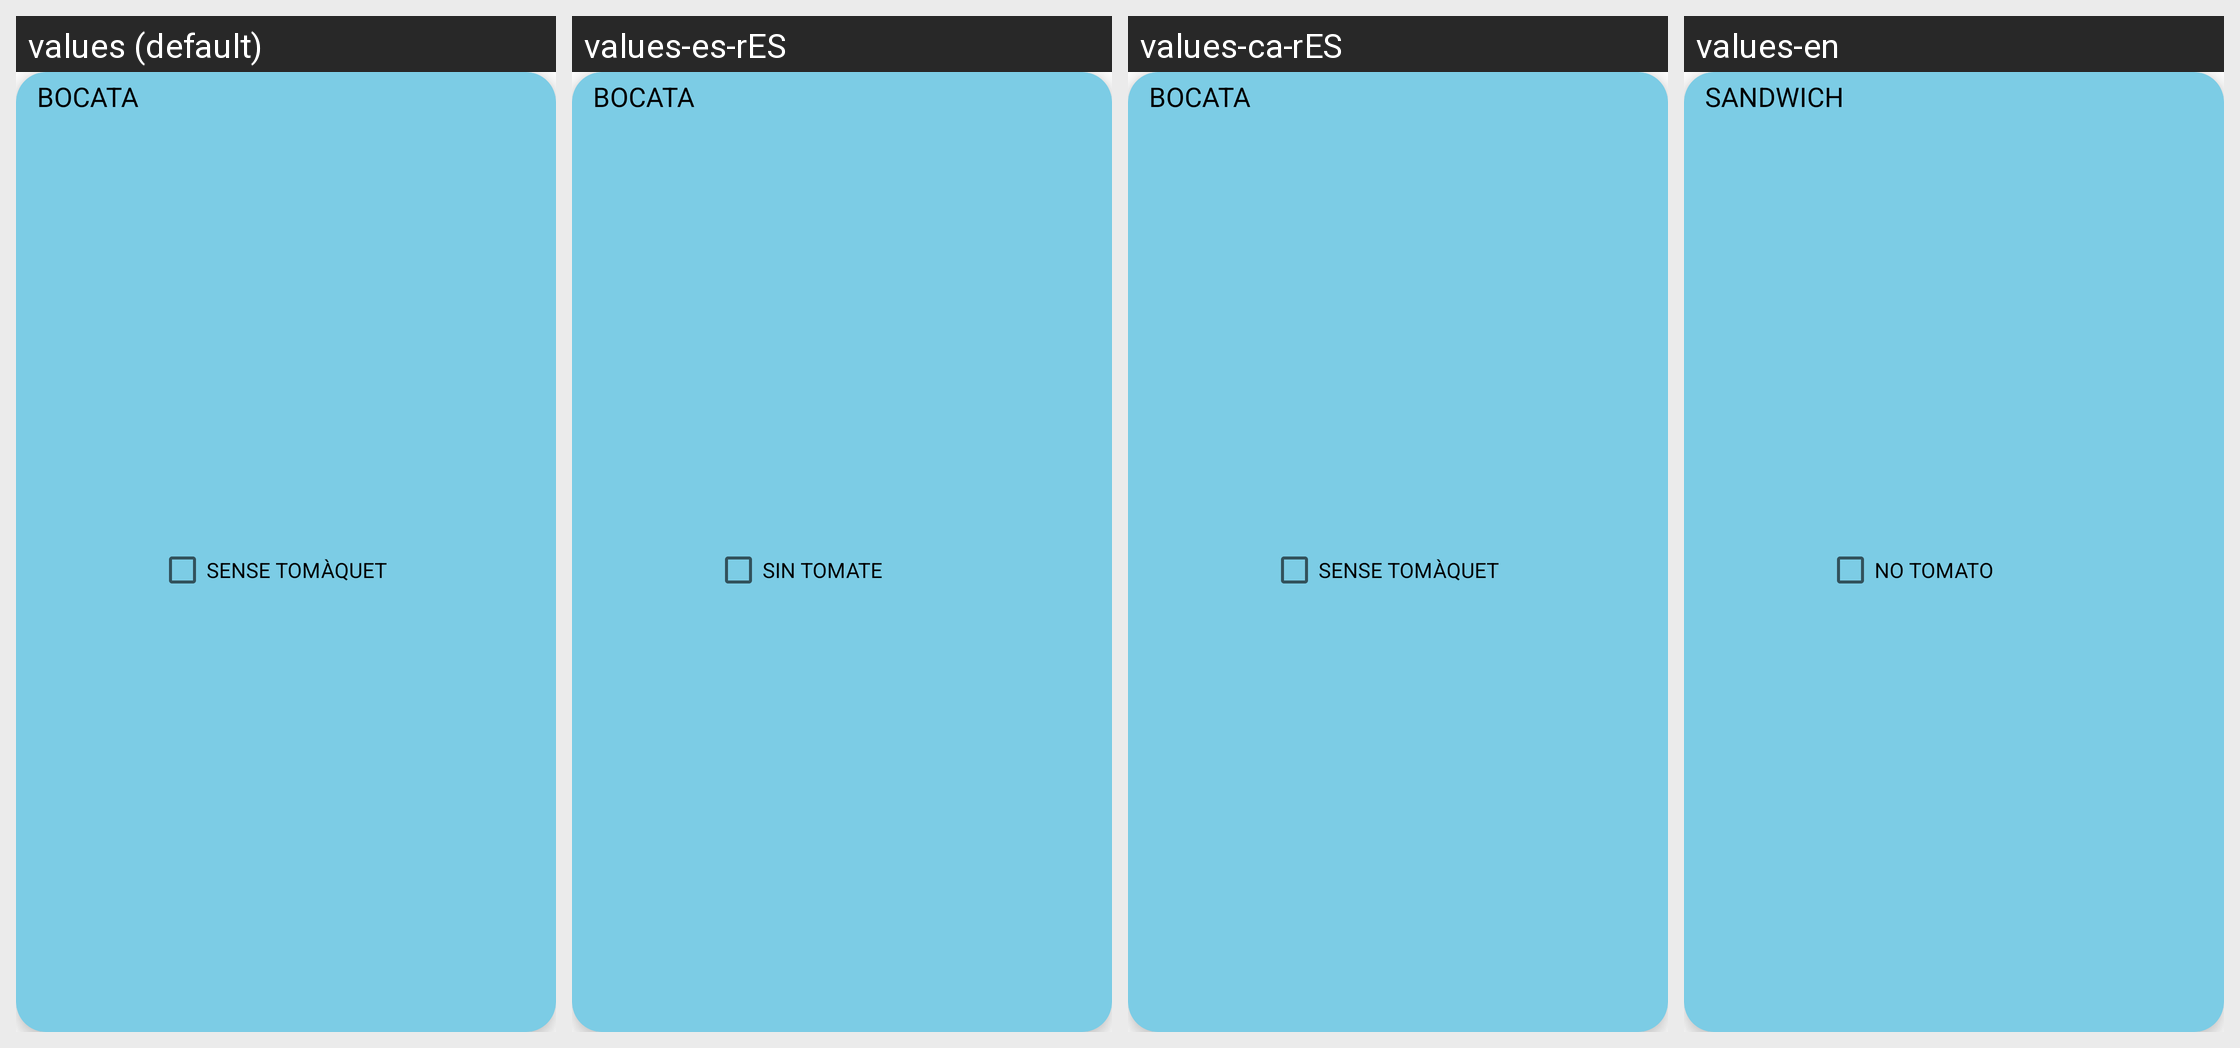

The Android screen above is rendered under several locales of the same app. Produce the string resources it draws, with the default and per-locale values.
Android screen res/layout/comandes_producte_card.xml rendered under 4 locales, left to right: values (default), values-es-rES, values-ca-rES, values-en. Device: Nexus 5 (rendered at 1080×1920; each locale shown at half size, 540×960, under a caption strip naming it); theme Theme.LaCantinaDeProdis.
Strings drawn on this screen, with the default value and each locale's value (text and hints the layout hard-codes, and strings that could not be matched under every locale, appear in the picture but are not listed):

bocata
  values: BOCATA
  values-es-rES: BOCATA
  values-ca-rES: BOCATA
  values-en: SANDWICH

sense_tomaquet
  values: SENSE TOMÀQUET
  values-es-rES: SIN TOMATE
  values-ca-rES: SENSE TOMÀQUET
  values-en: NO TOMATO
